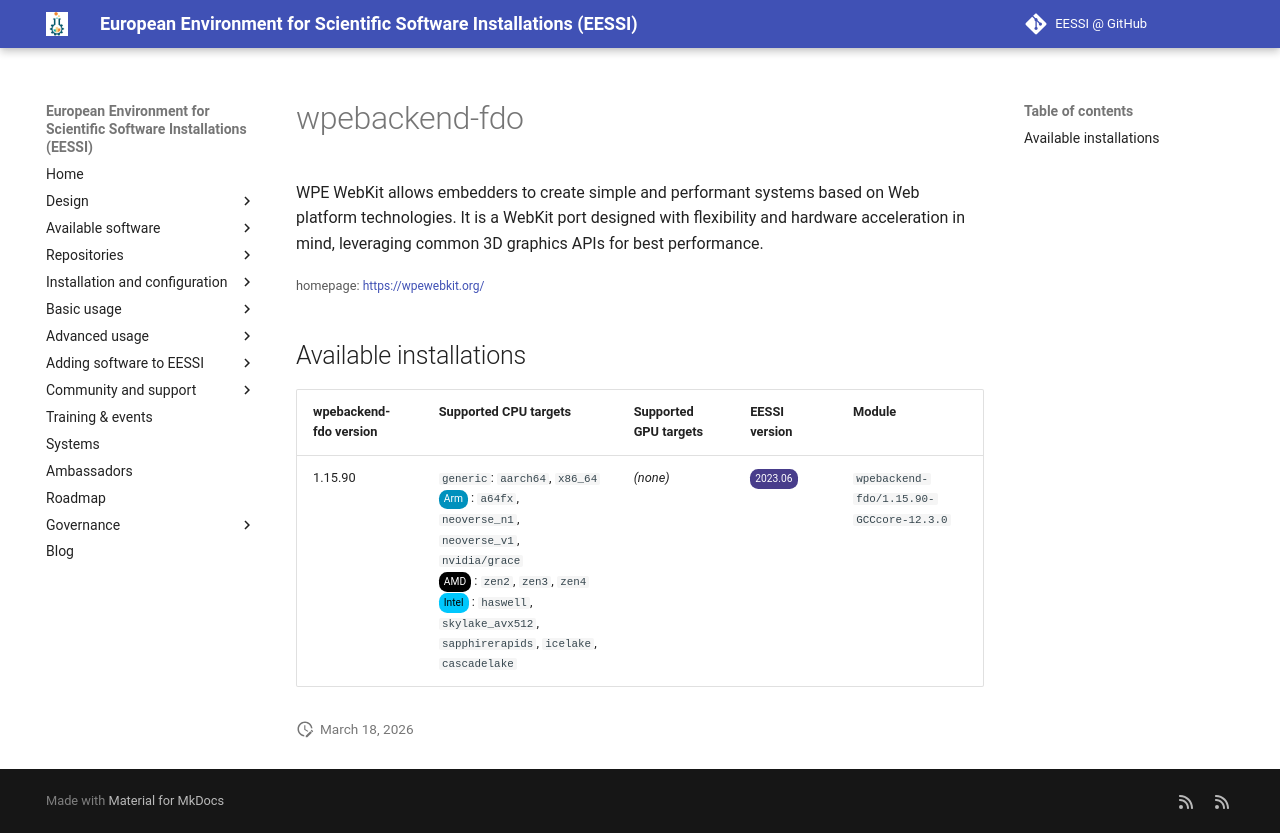

repository: EESSI/docs · page: available_software/detail/wpebackend-fdo/index.html · generator: mkdocs

---
json_ld:
  '@context': https://schema.org
  '@type': SoftwareApplication
  applicationCategory: DeveloperApplication
  description: 'WPE WebKit allows embedders to create simple and performant

    systems based on Web platform technologies. It is a WebKit port designed with

    flexibility and hardware acceleration in mind, leveraging common 3D graphics

    APIs for best performance.'
  license: Not confirmed
  name: wpebackend-fdo
  offers:
    '@type': Offer
    price: 0
  operatingSystem: LINUX
  review:
    '@type': Review
    author:
      '@type': Organization
      name: EESSI
    reviewBody: Application has been successfully made available on all architectures
      supported by EESSI
    reviewRating:
      '@type': Rating
      ratingValue: 5
  softwareRequirements: See https://www.eessi.io/docs/ for how to make EESSI available
    on your system
  softwareVersion: '[''1.15.90'']'
  url: https://wpewebkit.org/
---
# wpebackend-fdo


WPE WebKit allows embedders to create simple and performant
systems based on Web platform technologies. It is a WebKit port designed with
flexibility and hardware acceleration in mind, leveraging common 3D graphics
APIs for best performance.

<small>homepage: </small><span class="software-link">[https://wpewebkit.org/](https://wpewebkit.org/)</span>

## Available installations


|wpebackend-fdo version|Supported CPU targets|Supported GPU targets|EESSI version|Module|
| --- | --- | --- | --- | --- |
|1.15.90|`generic`: `aarch64`, `x86_64`<br/><span class="software-cpu-arm">Arm</span>: `a64fx`, `neoverse_n1`, `neoverse_v1`, `nvidia/grace`<br/><span class="software-cpu-amd">AMD</span>: `zen2`, `zen3`, `zen4`<br/><span class="software-cpu-intel">Intel</span>: `haswell`, `skylake_avx512`, `sapphirerapids`, `icelake`, `cascadelake`<br/>|*(none)*|<span class="software-eessi-version-202306">2023.06</span>|`wpebackend-fdo/1.15.90-GCCcore-12.3.0`|
